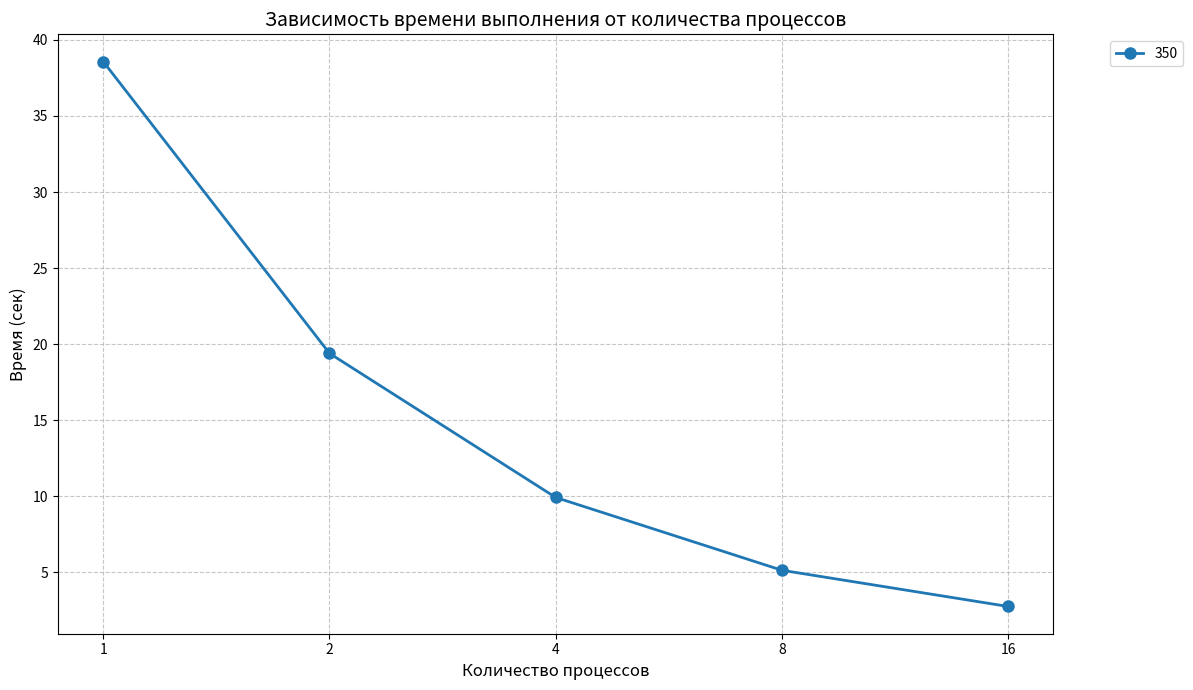
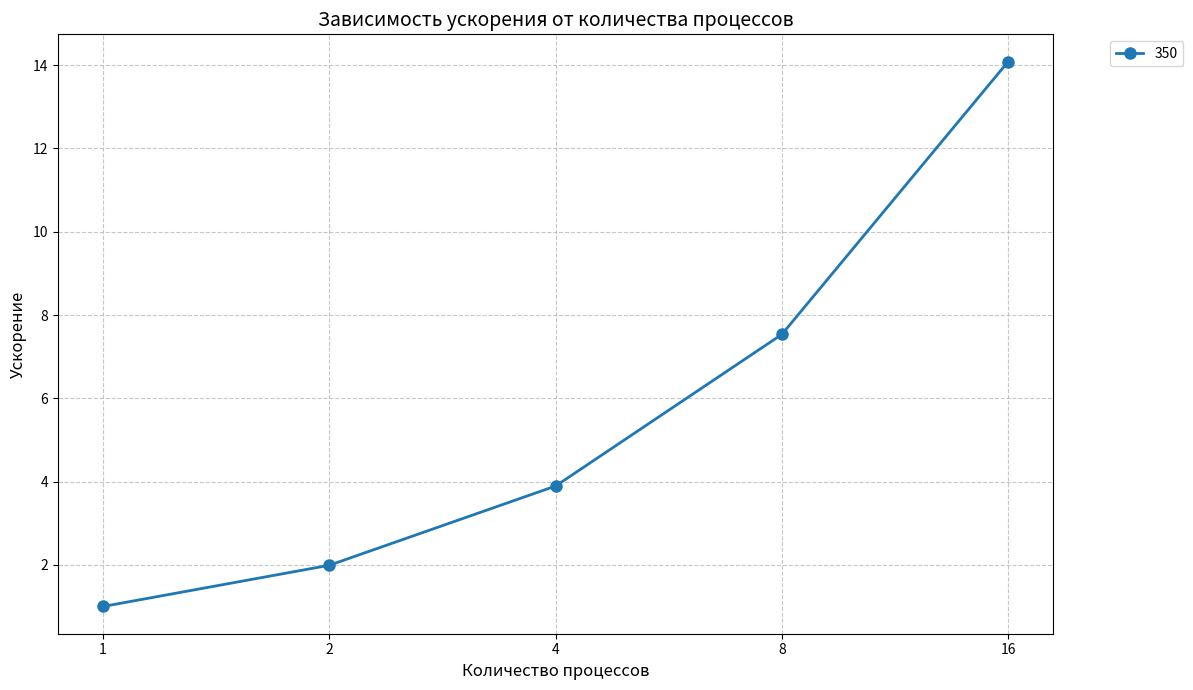
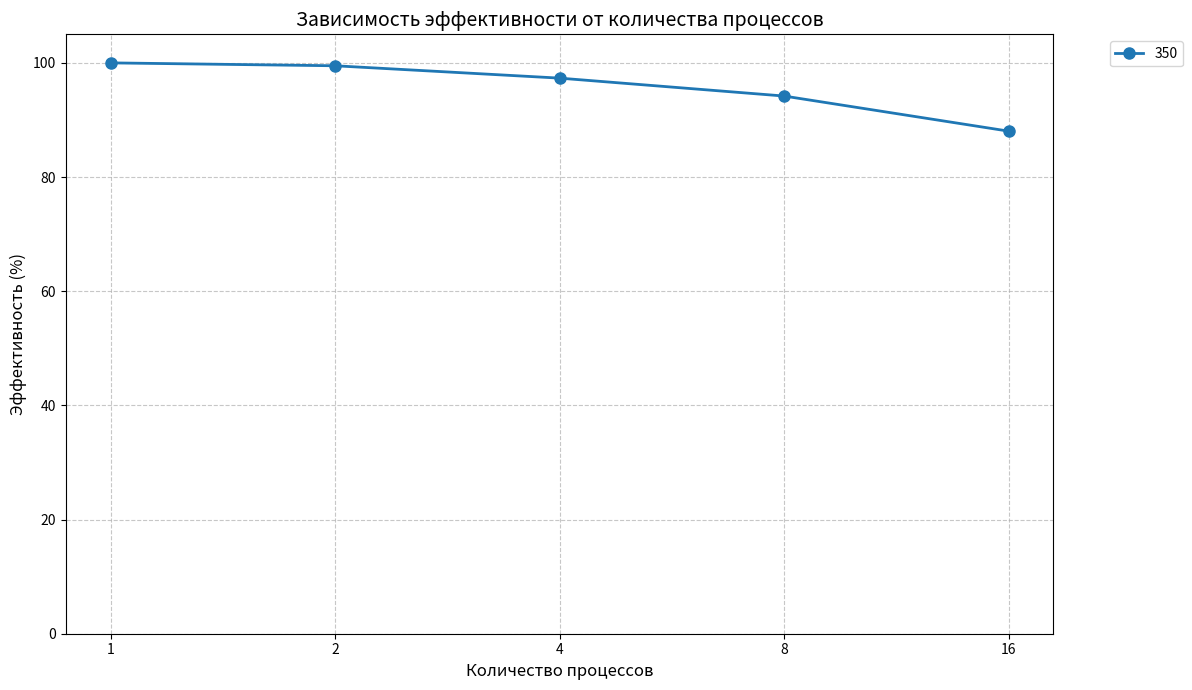

The matplotlib source for these figures, in order:
import matplotlib.pyplot as plt
import numpy as np
import pandas as pd

# Исходные данные
data = """
350: 38.579597 19.388308 9.909685 5.119877 2.738660
"""

# Параметры процессов
processes = np.array([1, 2, 4, 8, 16])

# Парсинг данных
results = {}
for line in data.strip().split('\n'):
    filename, values = line.split(':')
    results[filename.strip()] = list(map(float, values.strip().split()))

# Функция для вычисления метрик
def calculate_metrics(name, times):
    """Вычисление метрик и создание таблицы"""
    if len(times) != len(processes):
        raise ValueError(f"Неверное количество значений для {name}")

    # Рассчитываем метрики
    speedup = [times[0]/t for t in times]
    efficiency = [(s/p)*100 for s, p in zip(speedup, processes)]
    
    # Создаем DataFrame
    df = pd.DataFrame({
        'Processes': processes,
        'Time (s)': times,
        'Speedup': [round(s, 2) for s in speedup],
        'Efficiency (%)': [round(e, 1) for e in efficiency]
    })
    
    return df, speedup, efficiency

# Подготовка данных для графиков
metrics = {}
for name, times in results.items():
    df, speedup, efficiency = calculate_metrics(name, times)
    metrics[name] = {'df': df, 'speedup': speedup, 'efficiency': efficiency}
    
    # Вывод таблицы
    print(f"\n{name}:")
    print(df.to_string(index=False, float_format='%.4f'))

# Настройка стиля графиков
markers = ['o', 's', '^', 'D', 'v']
colors = ['#1f77b4', '#ff7f0e', '#2ca02c', '#d62728', '#9467bd']

# График времени выполнения
plt.figure(figsize=(12, 7))
plt.title("Зависимость времени выполнения от количества процессов", fontsize=14)
plt.xlabel("Количество процессов", fontsize=12)
plt.ylabel("Время (сек)", fontsize=12)
plt.grid(True, linestyle='--', alpha=0.7)
plt.xscale('log', base=2)
plt.xticks(processes, labels=processes)

for (name, values), marker, color in zip(results.items(), markers, colors):
    plt.plot(processes, values, 
             marker=marker, 
             linestyle='-', 
             linewidth=2,
             markersize=8,
             color=color,
             label=name)

plt.legend(bbox_to_anchor=(1.05, 1), loc='upper left')
plt.tight_layout()
plt.savefig('performance_time.png', dpi=300, bbox_inches='tight')
plt.close()

# График ускорения
plt.figure(figsize=(12, 7))
plt.title("Зависимость ускорения от количества процессов", fontsize=14)
plt.xlabel("Количество процессов", fontsize=12)
plt.ylabel("Ускорение", fontsize=12)
plt.grid(True, linestyle='--', alpha=0.7)
plt.xscale('log', base=2)
plt.xticks(processes, labels=processes)

for (name, data), marker, color in zip(metrics.items(), markers, colors):
    plt.plot(processes, data['speedup'], 
             marker=marker, 
             linestyle='-', 
             linewidth=2,
             markersize=8,
             color=color,
             label=name)

plt.legend(bbox_to_anchor=(1.05, 1), loc='upper left')
plt.tight_layout()
plt.savefig('performance_speedup.png', dpi=300, bbox_inches='tight')
plt.close()

# График эффективности
plt.figure(figsize=(12, 7))
plt.title("Зависимость эффективности от количества процессов", fontsize=14)
plt.xlabel("Количество процессов", fontsize=12)
plt.ylabel("Эффективность (%)", fontsize=12)
plt.grid(True, linestyle='--', alpha=0.7)
plt.xscale('log', base=2)
plt.xticks(processes, labels=processes)
plt.ylim(bottom=0, top=105)

for (name, data), marker, color in zip(metrics.items(), markers, colors):
    plt.plot(processes, data['efficiency'], 
             marker=marker, 
             linestyle='-', 
             linewidth=2,
             markersize=8,
             color=color,
             label=name)

plt.legend(bbox_to_anchor=(1.05, 1), loc='upper left')
plt.tight_layout()
plt.savefig('performance_efficiency.png', dpi=300, bbox_inches='tight')
plt.close()
